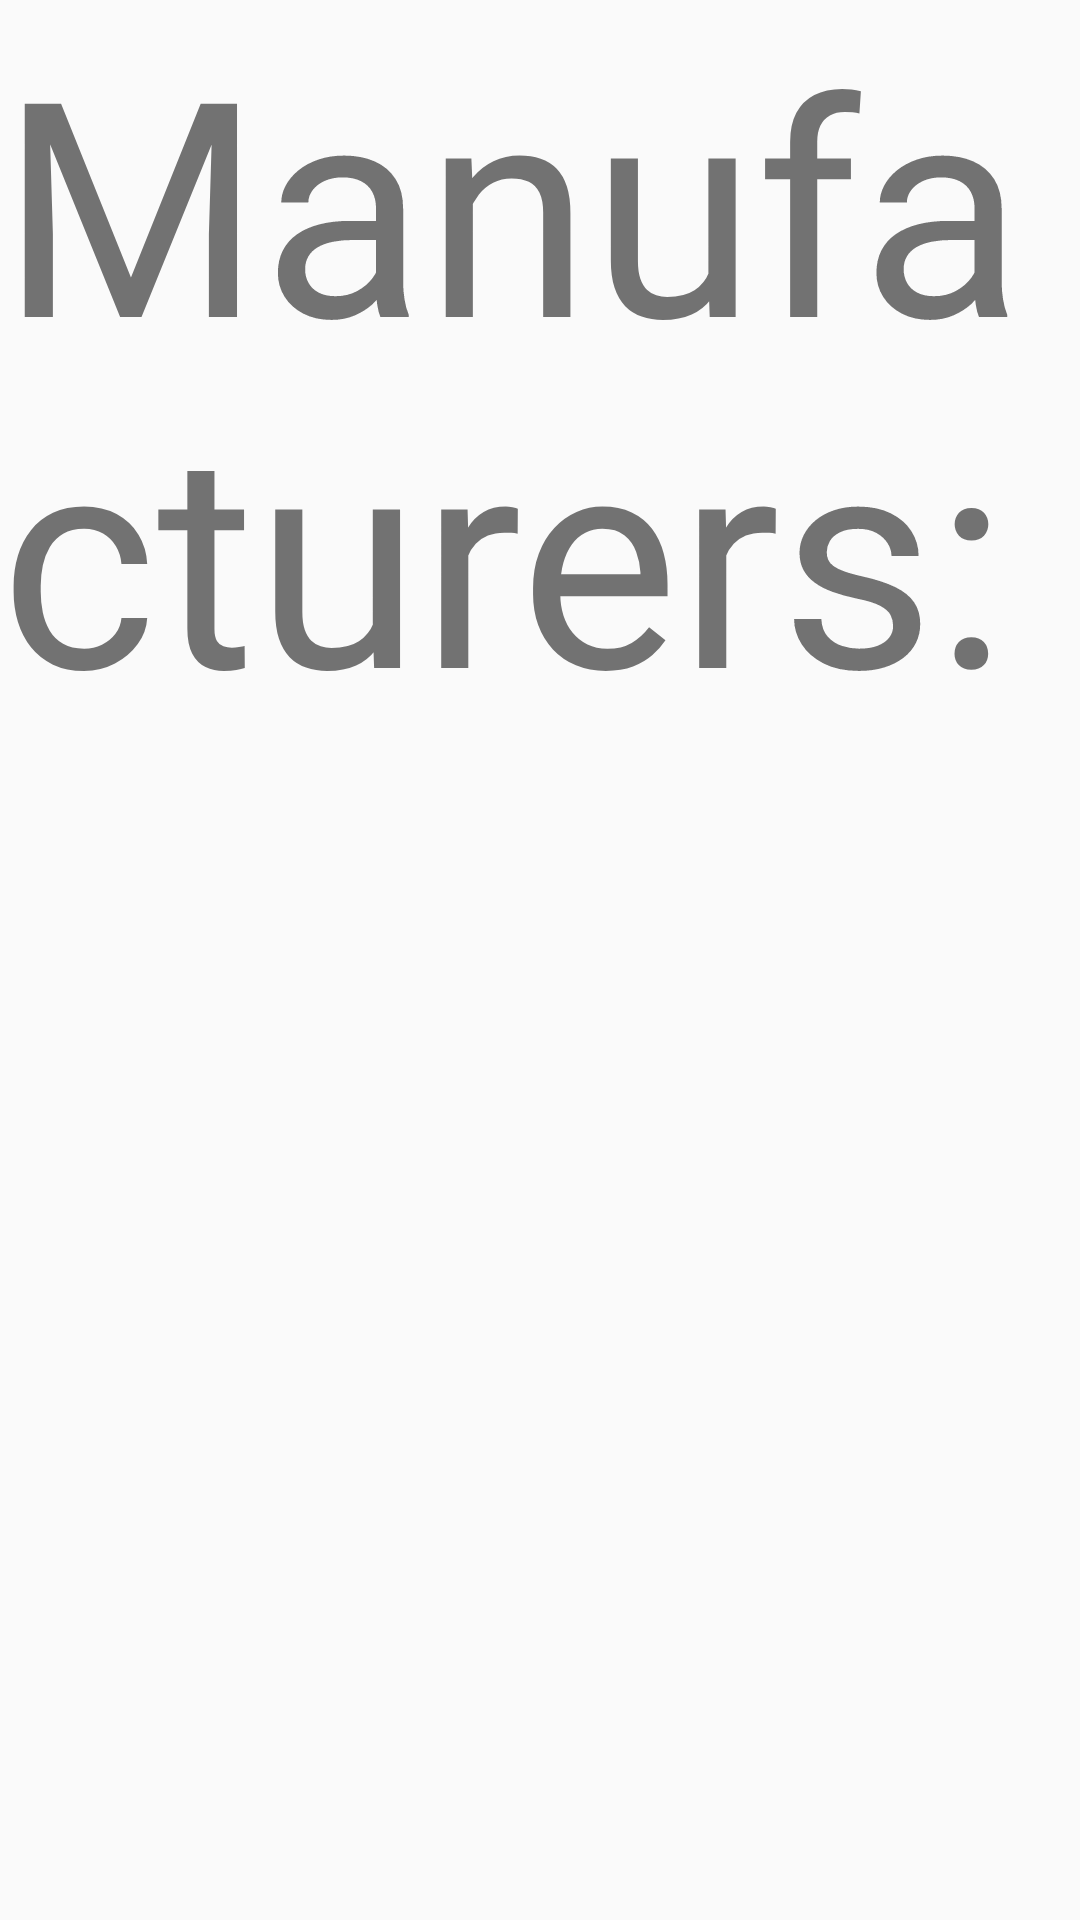

The Android layout XML behind this screen, and the referenced resources:
<!-- AndroidManifest.xml: application theme AppTheme -->
<!-- res/layout/fragment_add_snus_manufacturer.xml -->
<LinearLayout xmlns:android="http://schemas.android.com/apk/res/android"
    xmlns:tools="http://schemas.android.com/tools" android:layout_width="match_parent"
    android:layout_height="match_parent"
    tools:context="no.hbv.gruppe1.snusr.snusr.addSnusManufacturer"
    android:orientation="vertical">

    <ImageView
        android:id="@+id/manufacturer_img"
        android:layout_width="fill_parent"
        android:layout_height="wrap_content"
        />

    <TextView
        android:layout_width="match_parent"
        android:layout_height="wrap_content"
        android:text="Manufacturers:"
        android:textSize="100dp"/>

    <ListView
        android:id="@+id/manufacturer_list"
        android:layout_width="match_parent"
        android:layout_height="wrap_content">

    </ListView>

</LinearLayout>
<!-- resources referenced by this layout -->
<resources>
  <style name="AppTheme" parent="Theme.AppCompat.Light.DarkActionBar">
          <item name="colorAccent">#881e5d</item>
      </style>
</resources>
